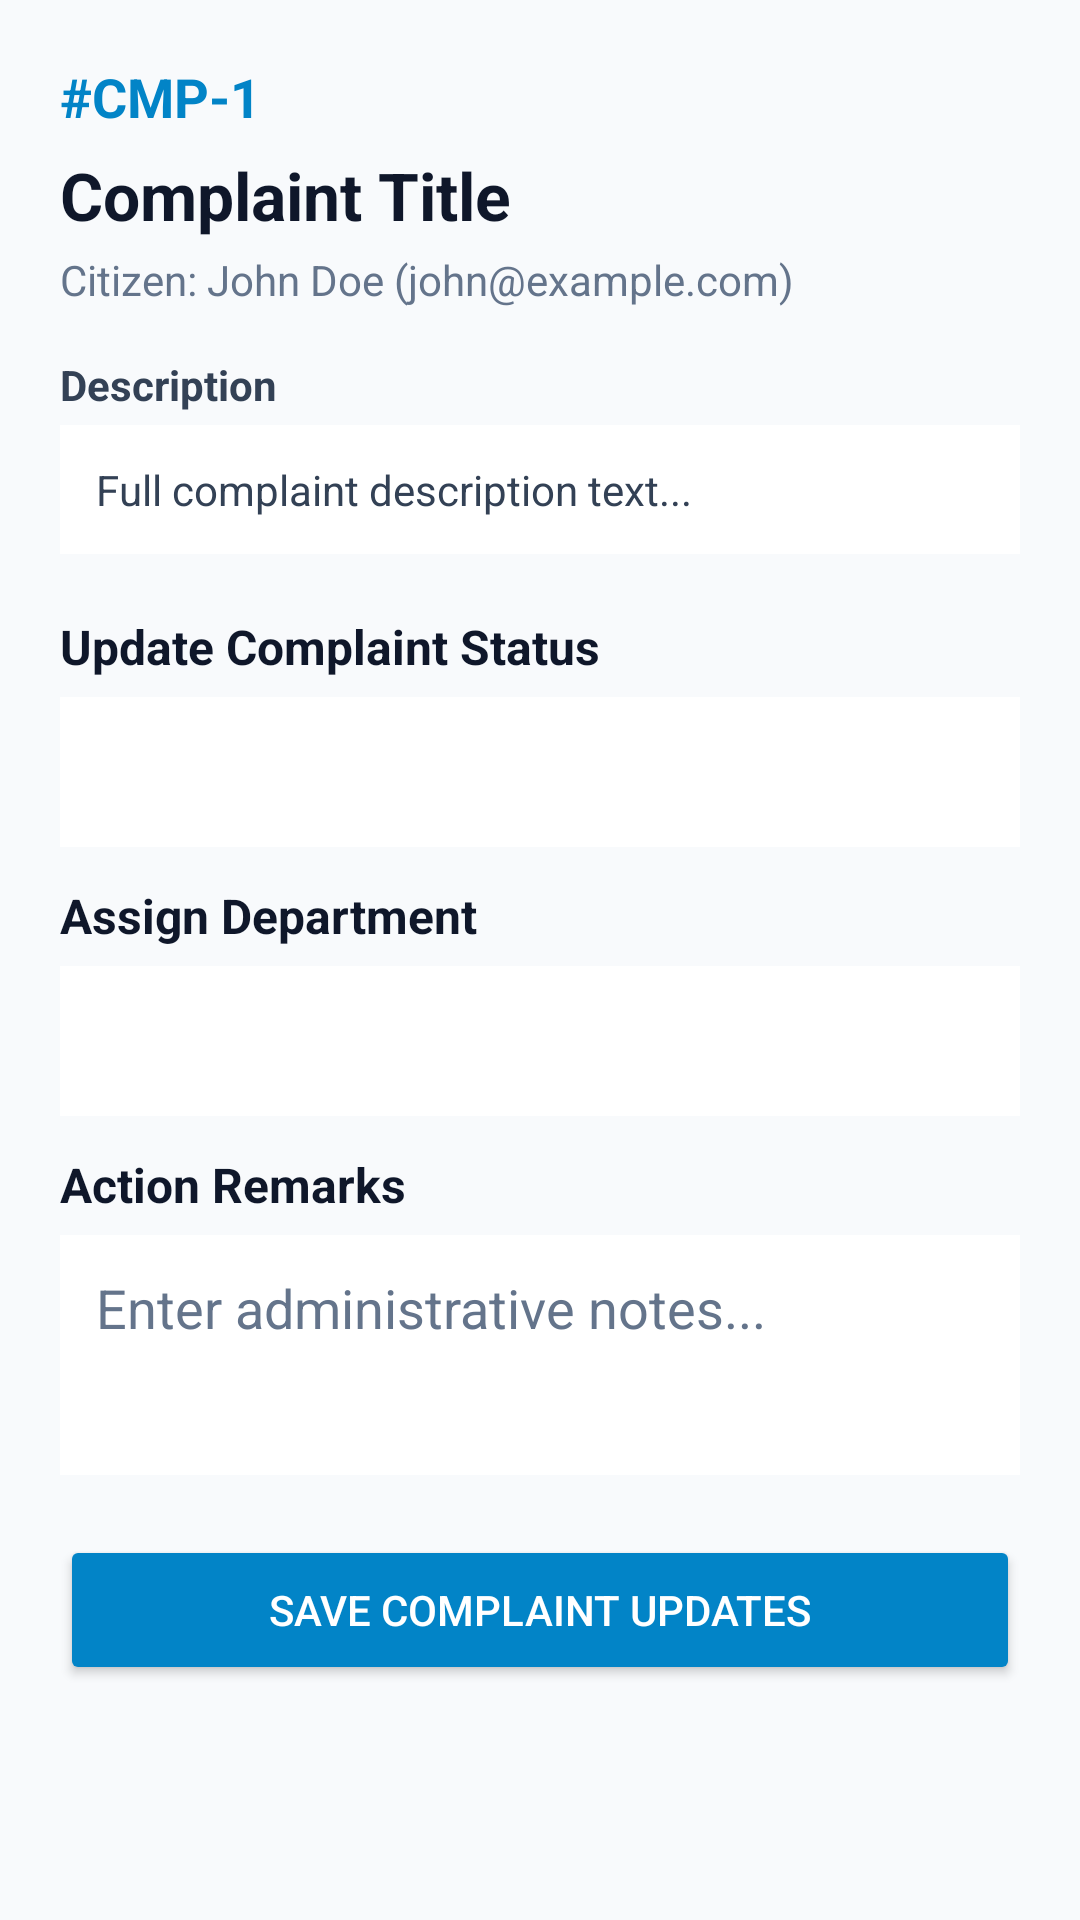

Reconstruct the res/layout file that produces this screen, plus the resources it refers to.
<!-- AndroidManifest.xml: application theme Theme.SmartUrban -->
<!-- res/layout/activity_admin_complaint_detail.xml -->
<?xml version="1.0" encoding="utf-8"?>
<ScrollView xmlns:android="http://schemas.android.com/apk/res/android"
    android:layout_width="match_parent"
    android:layout_height="match_parent"
    android:background="#F8FAFC">

    <LinearLayout
        android:layout_width="match_parent"
        android:layout_height="wrap_content"
        android:orientation="vertical"
        android:padding="20dp">

        <TextView
            android:id="@+id/tv_admin_detail_id"
            android:layout_width="wrap_content"
            android:layout_height="wrap_content"
            android:text="#CMP-1"
            android:textColor="#0284C7"
            android:textSize="18sp"
            android:textStyle="bold" />

        <TextView
            android:id="@+id/tv_admin_detail_title"
            android:layout_width="match_parent"
            android:layout_height="wrap_content"
            android:layout_marginTop="6dp"
            android:text="Complaint Title"
            android:textColor="#0F172A"
            android:textSize="22sp"
            android:textStyle="bold" />

        <TextView
            android:id="@+id/tv_admin_detail_citizen"
            android:layout_width="match_parent"
            android:layout_height="wrap_content"
            android:layout_marginTop="4dp"
            android:text="Citizen: John Doe (john@example.com)"
            android:textColor="#64748B"
            android:textSize="14sp" />

        <TextView
            android:layout_width="wrap_content"
            android:layout_height="wrap_content"
            android:layout_marginTop="16dp"
            android:text="Description"
            android:textColor="#334155"
            android:textStyle="bold" />

        <TextView
            android:id="@+id/tv_admin_detail_desc"
            android:layout_width="match_parent"
            android:layout_height="wrap_content"
            android:layout_marginTop="4dp"
            android:background="#FFFFFF"
            android:padding="12dp"
            android:text="Full complaint description text..."
            android:textColor="#334155" />

        
        <TextView
            android:layout_width="wrap_content"
            android:layout_height="wrap_content"
            android:layout_marginTop="20dp"
            android:text="Update Complaint Status"
            android:textColor="#0F172A"
            android:textSize="16sp"
            android:textStyle="bold" />

        <Spinner
            android:id="@+id/sp_admin_status"
            android:layout_width="match_parent"
            android:layout_height="50dp"
            android:layout_marginTop="6dp"
            android:background="#FFFFFF" />

        <TextView
            android:layout_width="wrap_content"
            android:layout_height="wrap_content"
            android:layout_marginTop="12dp"
            android:text="Assign Department"
            android:textColor="#0F172A"
            android:textSize="16sp"
            android:textStyle="bold" />

        <Spinner
            android:id="@+id/sp_admin_department"
            android:layout_width="match_parent"
            android:layout_height="50dp"
            android:layout_marginTop="6dp"
            android:background="#FFFFFF" />

        <TextView
            android:layout_width="wrap_content"
            android:layout_height="wrap_content"
            android:layout_marginTop="12dp"
            android:text="Action Remarks"
            android:textColor="#0F172A"
            android:textSize="16sp"
            android:textStyle="bold" />

        <EditText
            android:id="@+id/et_admin_remarks"
            android:layout_width="match_parent"
            android:layout_height="80dp"
            android:layout_marginTop="6dp"
            android:background="#FFFFFF"
            android:gravity="top"
            android:padding="12dp"
            android:textColor="#0F172A"
            android:textColorHint="#64748B"
            android:hint="Enter administrative notes..." />

        <Button
            android:id="@+id/btn_admin_save_complaint"
            android:layout_width="match_parent"
            android:layout_height="50dp"
            android:layout_marginTop="20dp"
            android:text="Save Complaint Updates"
            android:textColor="#FFFFFF"
            android:backgroundTint="#0284C7" />

    </LinearLayout>
</ScrollView>
<!-- resources referenced by this layout -->
<resources>
  <style name="Theme.SmartUrban" parent="Theme.MaterialComponents.DayNight.NoActionBar">
          
          <item name="colorPrimary">#0284C7</item>
          <item name="colorPrimaryVariant">#0369A1</item>
          <item name="colorOnPrimary">#FFFFFF</item>
  
          
          <item name="colorSecondary">#0D9488</item>
          <item name="colorSecondaryVariant">#0F766E</item>
          <item name="colorOnSecondary">#FFFFFF</item>
  
          
          <item name="android:textColorPrimary">#0F172A</item>
          <item name="android:textColorSecondary">#475569</item>
          <item name="android:textColorHint">#64748B</item>
          <item name="android:editTextColor">#0F172A</item>
  
          
          <item name="android:statusBarColor">?attr/colorPrimaryVariant</item>
      </style>
</resources>
